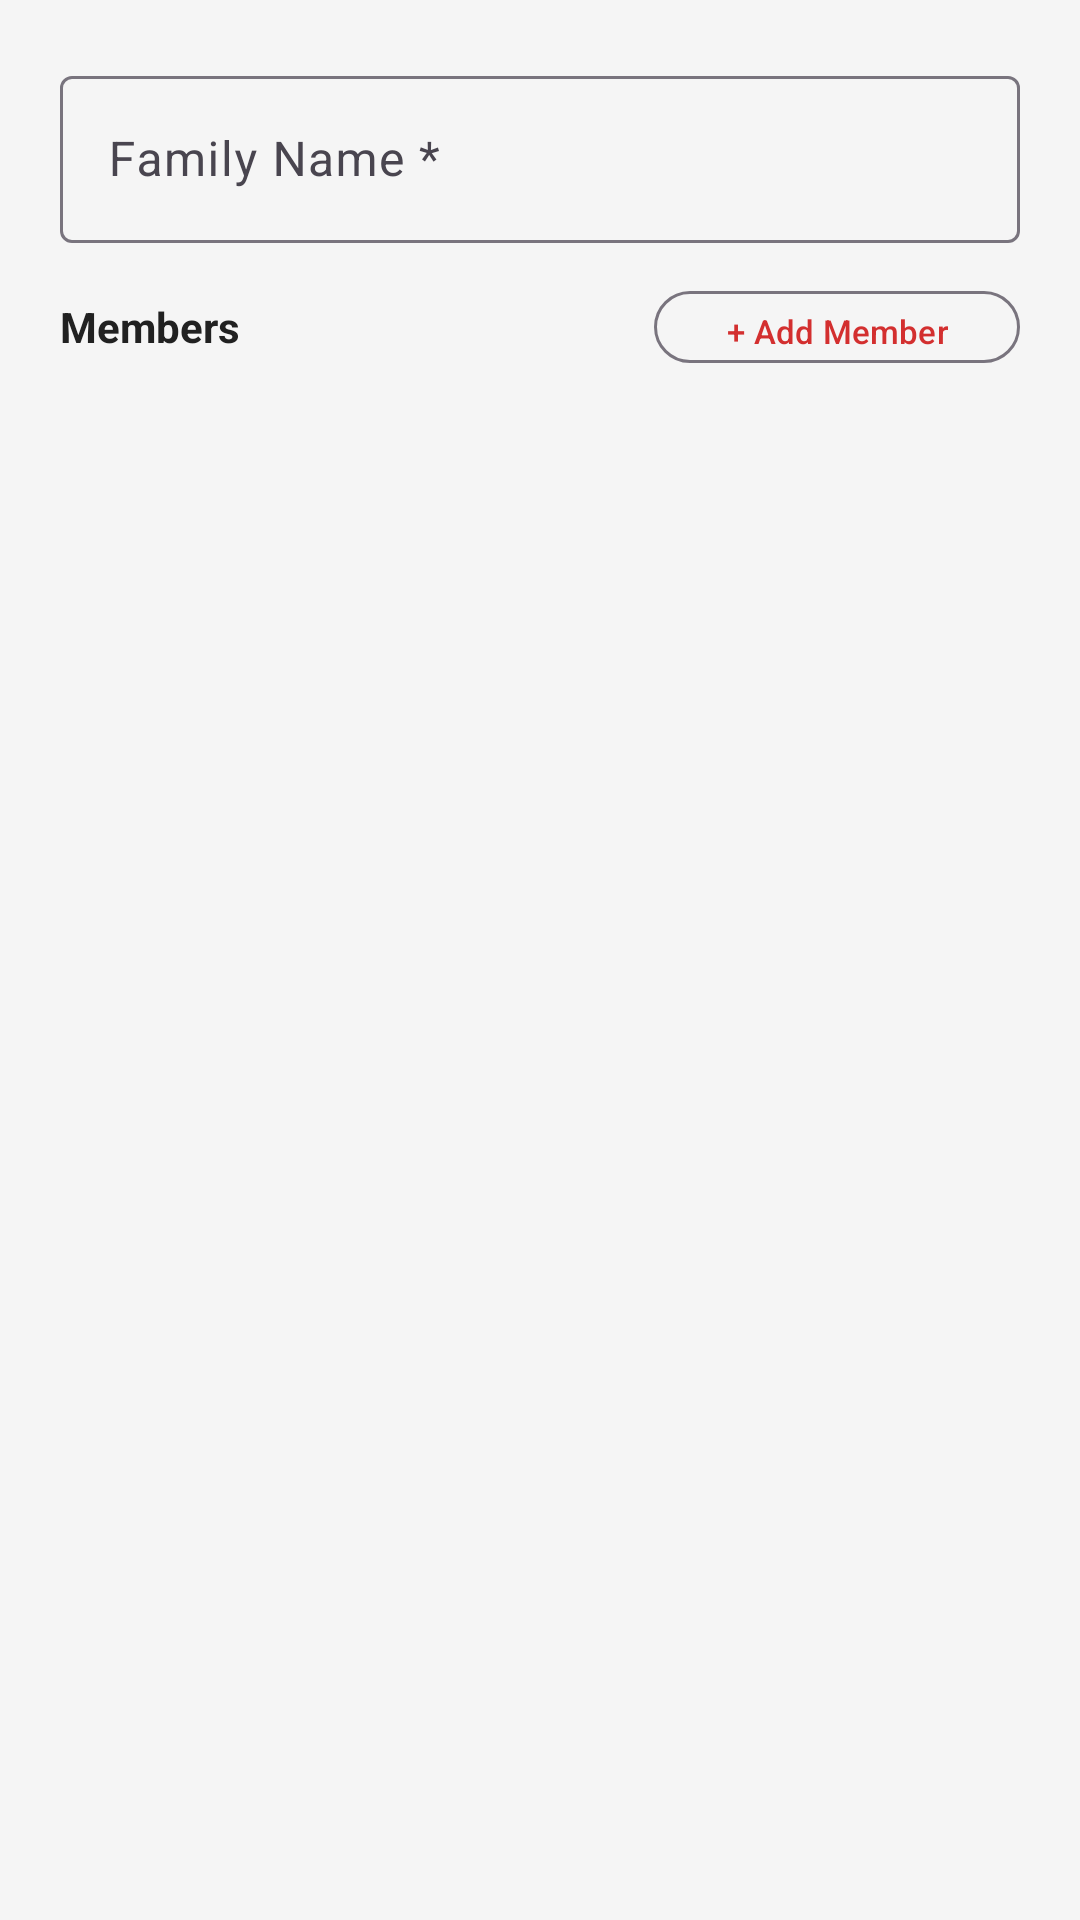

Layout XML and referenced resources for this Android screen:
<!-- AndroidManifest.xml: application theme Theme.AlertUppp -->
<!-- res/layout/dialog_edit_family.xml -->
<?xml version="1.0" encoding="utf-8"?>
<ScrollView xmlns:android="http://schemas.android.com/apk/res/android"
    android:layout_width="match_parent"
    android:layout_height="wrap_content">

    <LinearLayout
        android:layout_width="match_parent"
        android:layout_height="wrap_content"
        android:orientation="vertical"
        android:padding="20dp">

        
        <com.google.android.material.textfield.TextInputLayout
            android:id="@+id/tilFamilyName"
            style="@style/Widget.Material3.TextInputLayout.OutlinedBox"
            android:layout_width="match_parent"
            android:layout_height="wrap_content"
            android:layout_marginBottom="12dp"
            android:hint="Family Name *">
            <com.google.android.material.textfield.TextInputEditText
                android:id="@+id/etFamilyName"
                android:layout_width="match_parent"
                android:layout_height="wrap_content"
                android:inputType="textCapWords"
                android:imeOptions="actionNext" />
        </com.google.android.material.textfield.TextInputLayout>


        
        <LinearLayout
            android:layout_width="match_parent"
            android:layout_height="wrap_content"
            android:gravity="center_vertical"
            android:orientation="horizontal"
            android:layout_marginBottom="8dp">

            <TextView
                android:layout_width="0dp"
                android:layout_height="wrap_content"
                android:layout_weight="1"
                android:text="Members"
                android:textSize="14sp"
                android:textStyle="bold"
                android:textColor="@color/text_primary" />

            <com.google.android.material.button.MaterialButton
                android:id="@+id/btnAddMemberInEdit"
                style="@style/Widget.Material3.Button.OutlinedButton"
                android:layout_width="wrap_content"
                android:layout_height="32dp"
                android:text="+ Add Member"
                android:textSize="11sp" />
        </LinearLayout>

        <androidx.recyclerview.widget.RecyclerView
            android:id="@+id/rvEditMembers"
            android:layout_width="match_parent"
            android:layout_height="wrap_content"
            android:nestedScrollingEnabled="false" />

        <TextView
            android:id="@+id/tvEditNoMembers"
            android:layout_width="wrap_content"
            android:layout_height="wrap_content"
            android:layout_marginTop="6dp"
            android:text="No members yet"
            android:textSize="12sp"
            android:textColor="@color/text_secondary"
            android:visibility="gone" />

    </LinearLayout>
</ScrollView>
<!-- resources referenced by this layout -->
<resources>
  <color name="text_primary">#212121</color>
  <color name="text_secondary">#757575</color>
  <style name="Theme.AlertUppp" parent="Base.Theme.AlertUppp" />
  <style name="Base.Theme.AlertUppp" parent="Theme.Material3.DayNight.NoActionBar">
          <item name="colorPrimary">@color/primary</item>
          <item name="colorPrimaryDark">@color/primary_dark</item>
          <item name="colorAccent">@color/accent</item>
          <item name="android:windowBackground">@color/background</item>
          <item name="android:statusBarColor">@color/status_bar</item>
      </style>
  <color name="primary">#D32F2F</color>
  <color name="primary_dark">#B71C1C</color>
  <color name="accent">#FF6F00</color>
  <color name="background">#F5F5F5</color>
  <color name="status_bar">#B71C1C</color>
</resources>
